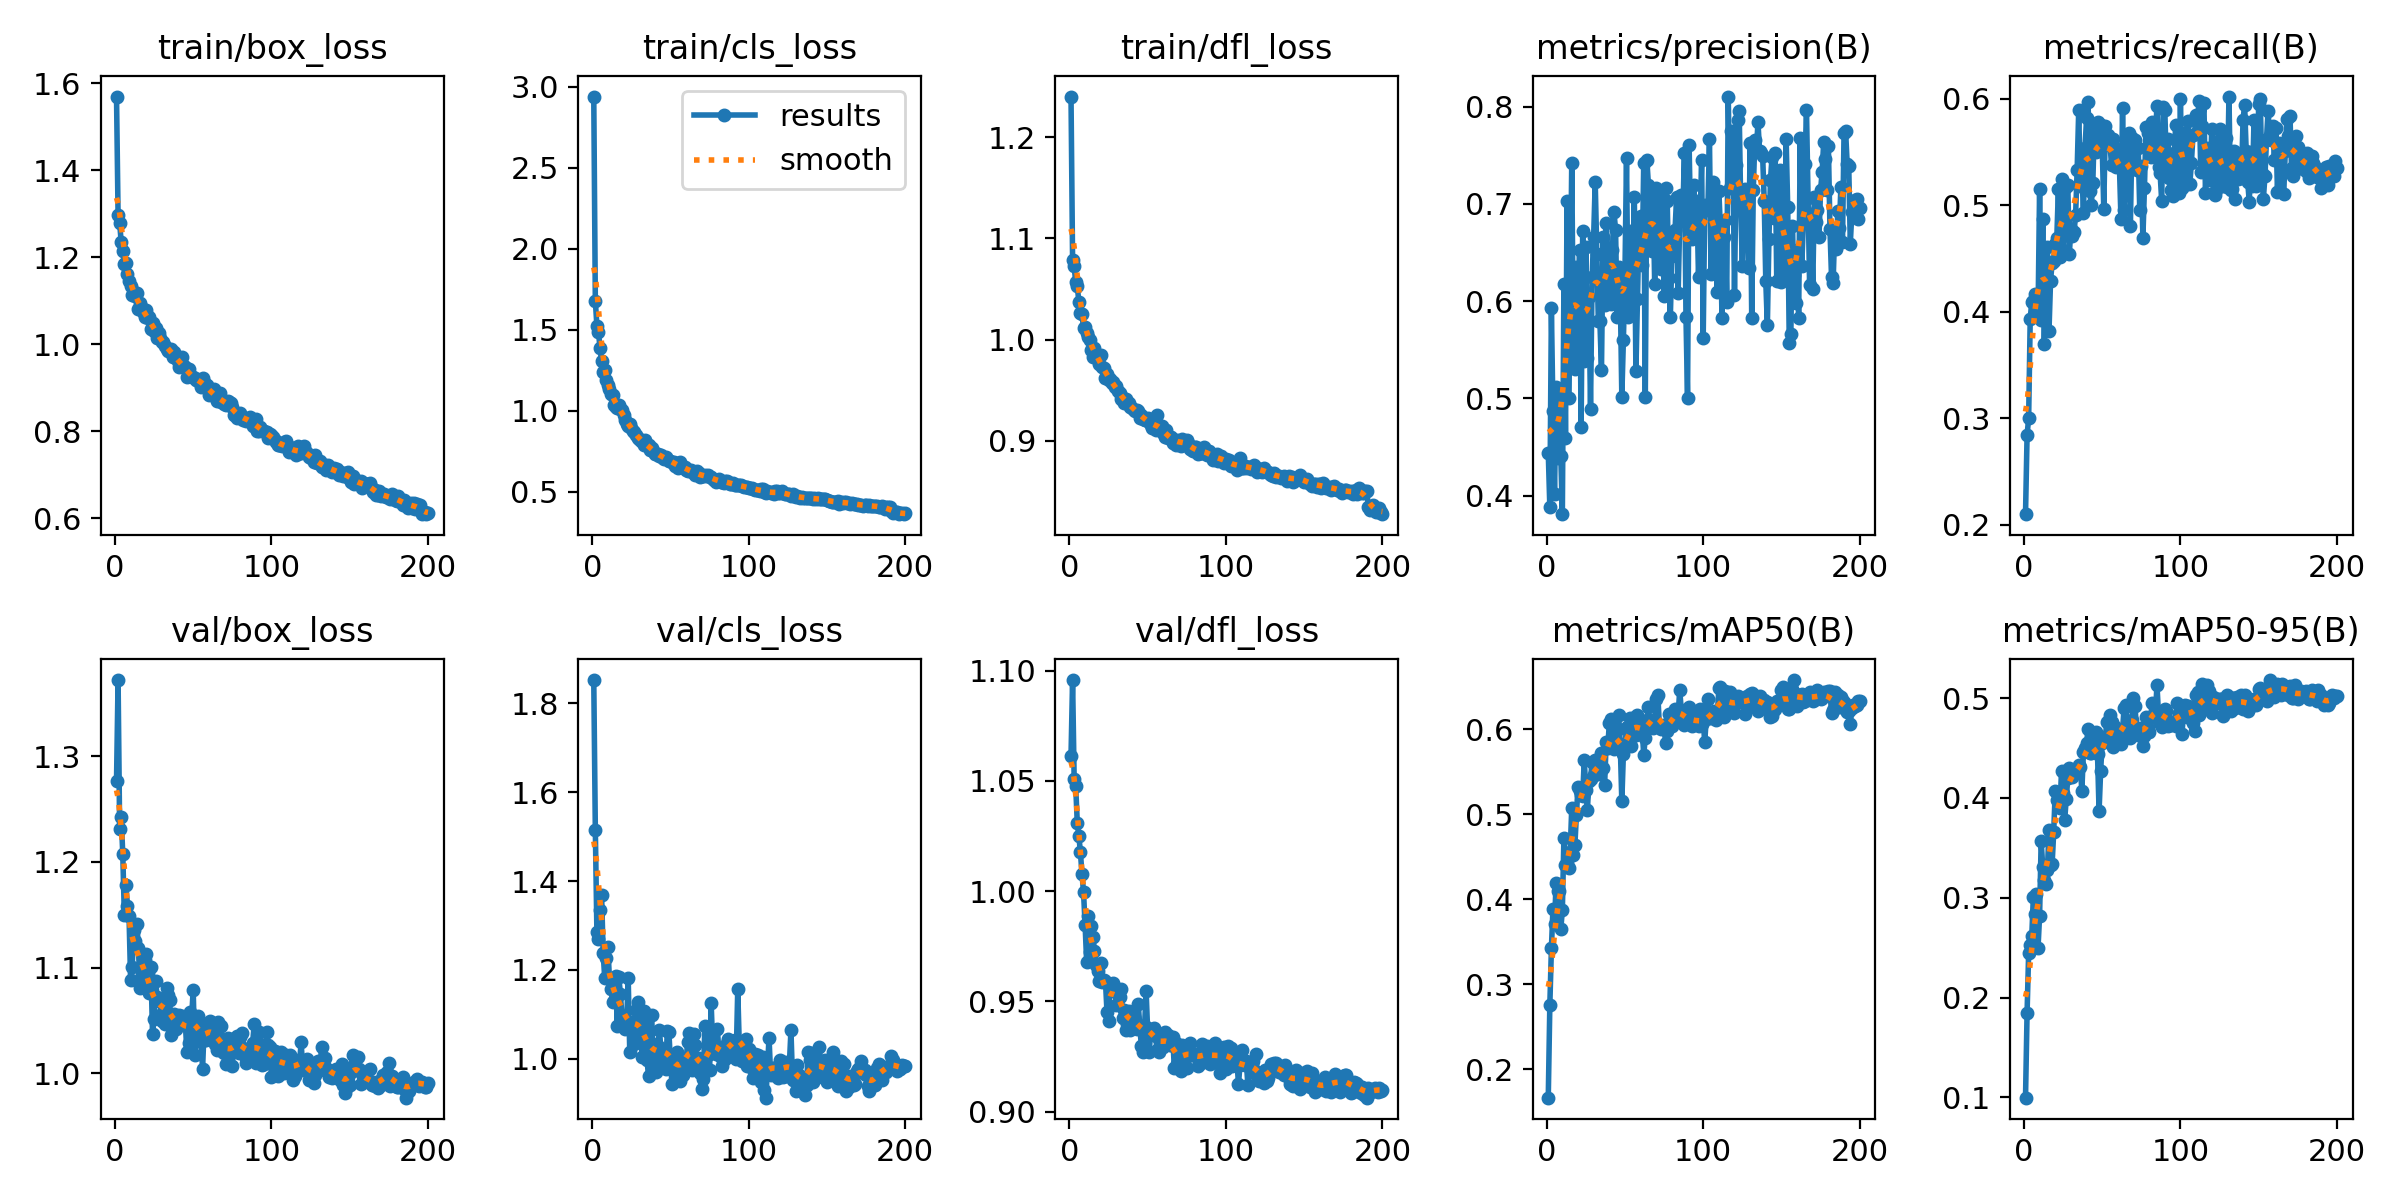

The table this chart was drawn from, first rows:
epoch, time, train/box_loss, train/cls_loss, train/dfl_loss, metrics/precision(B), metrics/recall(B), metrics/mAP50(B), metrics/mAP50-95(B), val/box_loss, val/cls_loss, val/dfl_loss, lr/pg0, lr/pg1, lr/pg2
1, 54.6, 1.57, 2.94, 1.24, 0.4444, 0.21, 0.1665, 0.09969, 1.277, 1.852, 1.061, 7.457e-05, 7.457e-05, 7.457e-05
2, 99.86, 1.297, 1.68, 1.079, 0.3882, 0.2842, 0.2754, 0.1849, 1.372, 1.515, 1.096, 0.0001495, 0.0001495, 0.0001495
3, 146.2, 1.28, 1.525, 1.072, 0.5925, 0.3002, 0.3421, 0.2443, 1.232, 1.286, 1.051, 0.0002237, 0.0002237, 0.0002237
4, 191.9, 1.234, 1.489, 1.057, 0.4869, 0.3932, 0.389, 0.2531, 1.243, 1.269, 1.048, 0.0002236, 0.0002236, 0.0002236
5, 237.8, 1.214, 1.387, 1.053, 0.4021, 0.4097, 0.3706, 0.2619, 1.207, 1.336, 1.031, 0.0002225, 0.0002225, 0.0002225
6, 283.5, 1.185, 1.305, 1.037, 0.5121, 0.4102, 0.4192, 0.3006, 1.15, 1.368, 1.025, 0.0002214, 0.0002214, 0.0002214
7, 334.2, 1.188, 1.239, 1.026, 0.4389, 0.4165, 0.4101, 0.2835, 1.178, 1.239, 1.018, 0.0002203, 0.0002203, 0.0002203
8, 379.3, 1.162, 1.25, 1.025, 0.5024, 0.4006, 0.4098, 0.3038, 1.159, 1.181, 1.008, 0.0002191, 0.0002191, 0.0002191
9, 425.8, 1.146, 1.19, 1.012, 0.4407, 0.3966, 0.3652, 0.2499, 1.149, 1.226, 0.9995, 0.000218, 0.000218, 0.000218
10, 471.2, 1.135, 1.159, 1.012, 0.3811, 0.5152, 0.3868, 0.2822, 1.088, 1.251, 0.9847, 0.0002169, 0.0002169, 0.0002169
11, 516.6, 1.114, 1.133, 1.006, 0.6178, 0.3926, 0.4725, 0.3572, 1.1, 1.181, 0.9678, 0.0002158, 0.0002158, 0.0002158
12, 562.4, 1.12, 1.101, 1.002, 0.4592, 0.4869, 0.4403, 0.331, 1.136, 1.158, 0.9888, 0.0002146, 0.0002146, 0.0002146
13, 607.7, 1.111, 1.096, 0.9998, 0.7025, 0.3698, 0.443, 0.3179, 1.126, 1.129, 0.9725, 0.0002135, 0.0002135, 0.0002135
14, 653.7, 1.117, 1.034, 0.9895, 0.5008, 0.4396, 0.4374, 0.3142, 1.141, 1.129, 0.9842, 0.0002124, 0.0002124, 0.0002124
15, 699.3, 1.081, 1.024, 0.9831, 0.5895, 0.4608, 0.4557, 0.3283, 1.119, 1.187, 0.9793, 0.0002113, 0.0002113, 0.0002113
16, 745, 1.094, 1.019, 0.9915, 0.7422, 0.3819, 0.5071, 0.3675, 1.081, 1.074, 0.9727, 0.0002101, 0.0002101, 0.0002101
17, 791.3, 1.083, 1.036, 0.9859, 0.5662, 0.4293, 0.4526, 0.3331, 1.095, 1.185, 0.9665, 0.000209, 0.000209, 0.000209
18, 837.1, 1.074, 1.012, 0.982, 0.5301, 0.4459, 0.4636, 0.3337, 1.09, 1.146, 0.9638, 0.0002079, 0.0002079, 0.0002079
19, 882.9, 1.063, 1.008, 0.9754, 0.6356, 0.4475, 0.4997, 0.3655, 1.107, 1.097, 0.9594, 0.0002068, 0.0002068, 0.0002068
20, 928.5, 1.08, 0.9719, 0.9843, 0.5786, 0.4634, 0.5324, 0.4068, 1.113, 1.078, 0.9676, 0.0002057, 0.0002057, 0.0002057
21, 977.1, 1.06, 0.9446, 0.9732, 0.6522, 0.4693, 0.527, 0.3978, 1.095, 1.068, 0.9586, 0.0002045, 0.0002045, 0.0002045
22, 1023, 1.063, 0.9178, 0.9717, 0.4707, 0.5151, 0.5227, 0.3972, 1.076, 1.083, 0.9599, 0.0002034, 0.0002034, 0.0002034
23, 1068, 1.034, 0.9046, 0.9622, 0.6725, 0.4519, 0.5211, 0.39, 1.1, 1.182, 0.9593, 0.0002023, 0.0002023, 0.0002023
24, 1114, 1.049, 0.9203, 0.9658, 0.5387, 0.5245, 0.5644, 0.4267, 1.037, 1.015, 0.9451, 0.0002012, 0.0002012, 0.0002012
25, 1165, 1.031, 0.8929, 0.9597, 0.6558, 0.4578, 0.5286, 0.405, 1.051, 1.067, 0.9413, 0.0002, 0.0002, 0.0002
26, 1211, 1.037, 0.8773, 0.9613, 0.5419, 0.4851, 0.5054, 0.3775, 1.087, 1.084, 0.9575, 0.0001989, 0.0001989, 0.0001989
27, 1257, 1.014, 0.8696, 0.9572, 0.6047, 0.5172, 0.5392, 0.3994, 1.072, 1.034, 0.9548, 0.0001978, 0.0001978, 0.0001978
28, 1303, 1.027, 0.8509, 0.9585, 0.4896, 0.5188, 0.5415, 0.4198, 1.068, 1.11, 0.9583, 0.0001967, 0.0001967, 0.0001967
29, 1349, 1.016, 0.8327, 0.9532, 0.6246, 0.4547, 0.5613, 0.4298, 1.069, 1.128, 0.9557, 0.0001955, 0.0001955, 0.0001955
30, 1401, 1.005, 0.8289, 0.9541, 0.6663, 0.4779, 0.5457, 0.4238, 1.049, 1.092, 0.9485, 0.0001944, 0.0001944, 0.0001944
31, 1453, 1.006, 0.8133, 0.9488, 0.7223, 0.4711, 0.5644, 0.4215, 1.057, 1.052, 0.9551, 0.0001933, 0.0001933, 0.0001933
32, 1499, 0.9965, 0.812, 0.9469, 0.6487, 0.4752, 0.5585, 0.4249, 1.046, 1.005, 0.9518, 0.0001922, 0.0001922, 0.0001922
33, 1545, 0.9902, 0.7882, 0.9415, 0.5792, 0.4906, 0.5479, 0.4268, 1.081, 1.107, 0.9557, 0.000191, 0.000191, 0.000191
34, 1596, 0.9842, 0.8184, 0.9422, 0.5792, 0.5333, 0.5498, 0.4293, 1.074, 1.093, 0.9425, 0.0001899, 0.0001899, 0.0001899
35, 1648, 0.9857, 0.7911, 0.9377, 0.5294, 0.5896, 0.5716, 0.4326, 1.069, 0.9984, 0.9461, 0.0001888, 0.0001888, 0.0001888
36, 1698, 0.9896, 0.7886, 0.9409, 0.6663, 0.5181, 0.5549, 0.4314, 1.036, 0.9607, 0.937, 0.0001877, 0.0001877, 0.0001877
37, 1744, 0.9722, 0.7587, 0.9383, 0.5963, 0.5345, 0.534, 0.4073, 1.041, 1.038, 0.9397, 0.0001865, 0.0001865, 0.0001865
38, 1793, 0.9838, 0.7715, 0.9378, 0.6809, 0.4926, 0.5851, 0.446, 1.056, 1.099, 0.9456, 0.0001854, 0.0001854, 0.0001854
39, 1846, 0.9701, 0.7501, 0.9338, 0.65, 0.5534, 0.5775, 0.45, 1.042, 0.9852, 0.9369, 0.0001843, 0.0001843, 0.0001843
40, 1897, 0.9629, 0.7326, 0.9325, 0.6222, 0.5817, 0.6069, 0.4551, 1.045, 1.018, 0.9454, 0.0001832, 0.0001832, 0.0001832
41, 1949, 0.9473, 0.736, 0.9302, 0.5973, 0.5967, 0.6122, 0.4695, 1.055, 0.9709, 0.9428, 0.0001821, 0.0001821, 0.0001821
42, 2002, 0.9497, 0.735, 0.9297, 0.653, 0.5133, 0.5856, 0.4447, 1.048, 1.03, 0.9405, 0.0001809, 0.0001809, 0.0001809
43, 2047, 0.9722, 0.7226, 0.9303, 0.6915, 0.5002, 0.5767, 0.445, 1.054, 1.066, 0.9377, 0.0001798, 0.0001798, 0.0001798
44, 2093, 0.9511, 0.7256, 0.929, 0.6733, 0.5209, 0.6012, 0.4638, 1.049, 1.013, 0.9488, 0.0001787, 0.0001787, 0.0001787
45, 2139, 0.9472, 0.7105, 0.9221, 0.584, 0.5754, 0.5989, 0.4575, 1.046, 0.9915, 0.9375, 0.0001776, 0.0001776, 0.0001776
46, 2185, 0.9249, 0.7029, 0.9253, 0.6352, 0.5505, 0.6164, 0.4662, 1.02, 1.011, 0.9297, 0.0001764, 0.0001764, 0.0001764
47, 2230, 0.9427, 0.7132, 0.922, 0.6095, 0.578, 0.5829, 0.4444, 1.028, 0.9776, 0.9272, 0.0001753, 0.0001753, 0.0001753
48, 2276, 0.9264, 0.705, 0.9208, 0.502, 0.5642, 0.5151, 0.3867, 1.058, 1.064, 0.9387, 0.0001742, 0.0001742, 0.0001742
49, 2322, 0.9246, 0.6877, 0.9203, 0.5602, 0.5756, 0.5712, 0.427, 1.052, 1.061, 0.9546, 0.0001731, 0.0001731, 0.0001731
50, 2370, 0.9261, 0.6873, 0.9221, 0.6271, 0.5558, 0.5788, 0.4553, 1.079, 0.9925, 0.9359, 0.0001719, 0.0001719, 0.0001719
51, 2416, 0.9225, 0.6846, 0.9188, 0.7471, 0.497, 0.6028, 0.4598, 1.017, 0.9435, 0.9271, 0.0001708, 0.0001708, 0.0001708
52, 2461, 0.9183, 0.6856, 0.9151, 0.5838, 0.5742, 0.5996, 0.4612, 1.052, 1.002, 0.9373, 0.0001697, 0.0001697, 0.0001697
53, 2507, 0.9167, 0.661, 0.9125, 0.6724, 0.5628, 0.6129, 0.4762, 1.054, 0.9723, 0.9364, 0.0001686, 0.0001686, 0.0001686
54, 2554, 0.9186, 0.663, 0.9158, 0.5878, 0.5657, 0.5803, 0.459, 1.047, 1.015, 0.9379, 0.0001674, 0.0001674, 0.0001674
55, 2600, 0.9024, 0.6443, 0.9104, 0.6356, 0.5562, 0.6135, 0.4827, 1.03, 0.9933, 0.9343, 0.0001663, 0.0001663, 0.0001663
56, 2650, 0.9219, 0.681, 0.9258, 0.7072, 0.5379, 0.6062, 0.4759, 1.004, 0.9505, 0.9278, 0.0001652, 0.0001652, 0.0001652
57, 2696, 0.9133, 0.6643, 0.9143, 0.5283, 0.562, 0.5933, 0.4511, 1.044, 0.9865, 0.927, 0.0001641, 0.0001641, 0.0001641
58, 2742, 0.9048, 0.6521, 0.9123, 0.6022, 0.5536, 0.6165, 0.4707, 1.031, 0.9644, 0.9323, 0.000163, 0.000163, 0.000163
59, 2787, 0.9057, 0.6506, 0.9141, 0.6759, 0.5358, 0.6041, 0.4557, 1.044, 0.9923, 0.9324, 0.0001618, 0.0001618, 0.0001618
60, 2833, 0.8837, 0.6334, 0.9072, 0.6877, 0.5453, 0.6078, 0.4595, 1.047, 0.9955, 0.9293, 0.0001607, 0.0001607, 0.0001607
... 140 more rows
